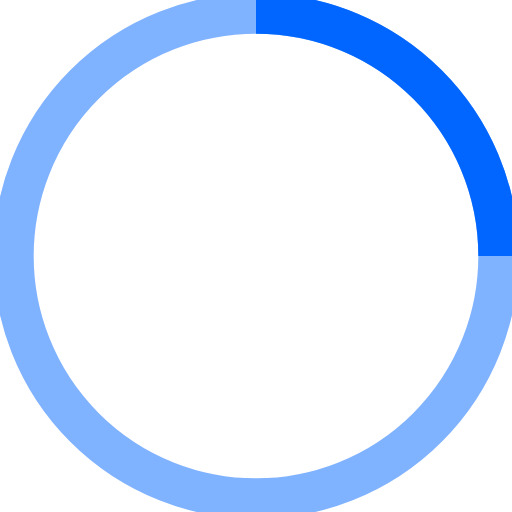
t = 0.00 s
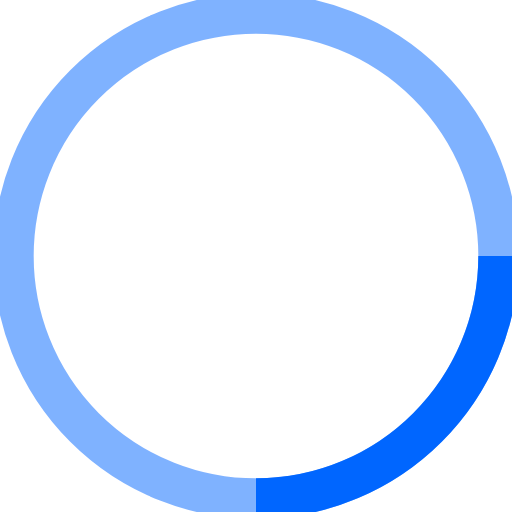
t = 0.18 s
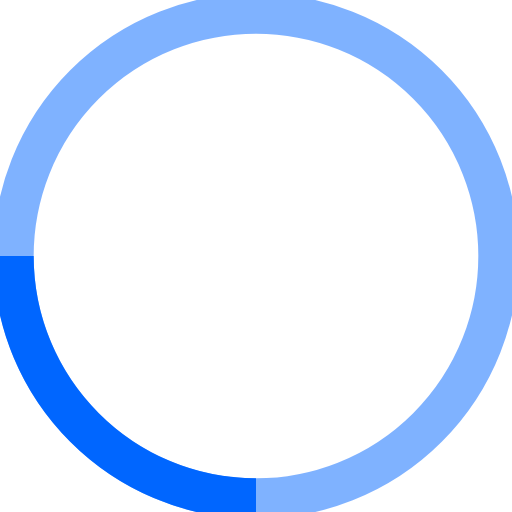
t = 0.35 s
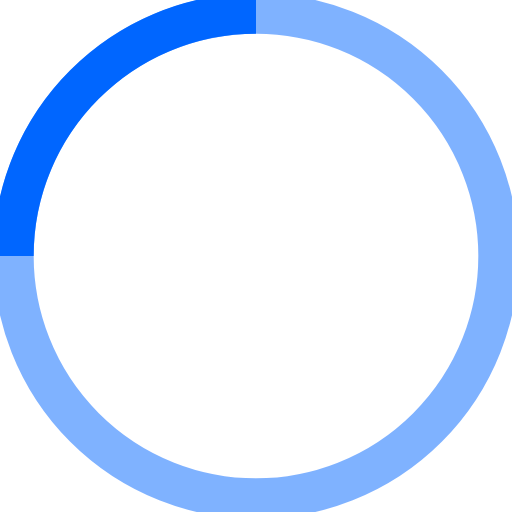
t = 0.53 s

The animated SVG that drew these frames (rendered in a browser with its animation timeline set to each time). Animation: 1 SMIL element (animateTransform=1); one cycle of 0.70 s, repeats indefinitely.

<svg width="38" height="38" viewBox="0 0 38 38" xmlns="http://www.w3.org/2000/svg" stroke="#0066ff">
    <g fill="none" fill-rule="evenodd">
        <g transform="translate(1 1)" stroke-width="3">
            <circle stroke-opacity=".5" cx="18" cy="18" r="18"/>
            <path d="M36 18c0-9.94-8.06-18-18-18">
                <animateTransform
                    attributeName="transform"
                    type="rotate"
                    from="0 18 18"
                    to="360 18 18"
                    dur=".7s"
                    repeatCount="indefinite"/>
            </path>
        </g>
    </g>
</svg>